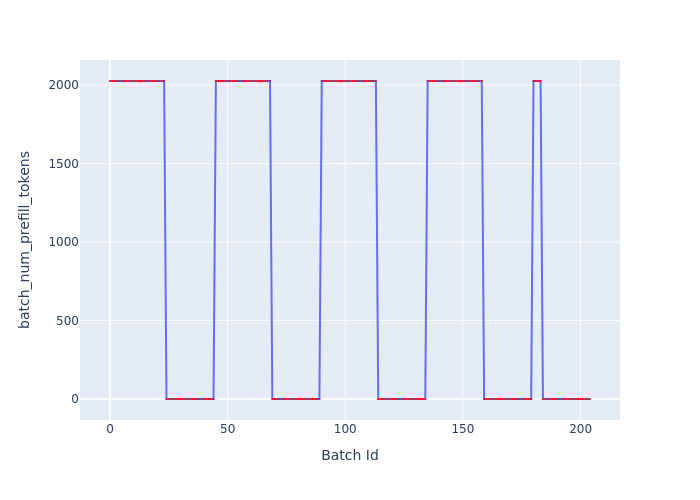

The table this chart was drawn from, first rows:
Batch Id, batch_num_prefill_tokens
0, 2027
1, 2027
2, 2027
3, 2027
4, 2027
5, 2027
6, 2027
7, 2027
8, 2027
9, 2027
10, 2027
11, 2027
12, 2027
13, 2027
14, 2027
15, 2027
16, 2027
17, 2027
18, 2027
19, 2027
20, 2027
21, 2027
22, 2027
23, 2027
24, 0
25, 0
26, 0
27, 0
28, 0
29, 0
30, 0
31, 0
32, 0
33, 0
34, 0
35, 0
36, 0
37, 0
38, 0
39, 0
40, 0
41, 0
42, 0
43, 0
44, 0
45, 2027
46, 2027
47, 2027
48, 2027
49, 2027
50, 2027
51, 2027
52, 2027
53, 2027
54, 2027
55, 2027
56, 2027
57, 2027
58, 2027
59, 2027
... 145 more rows
